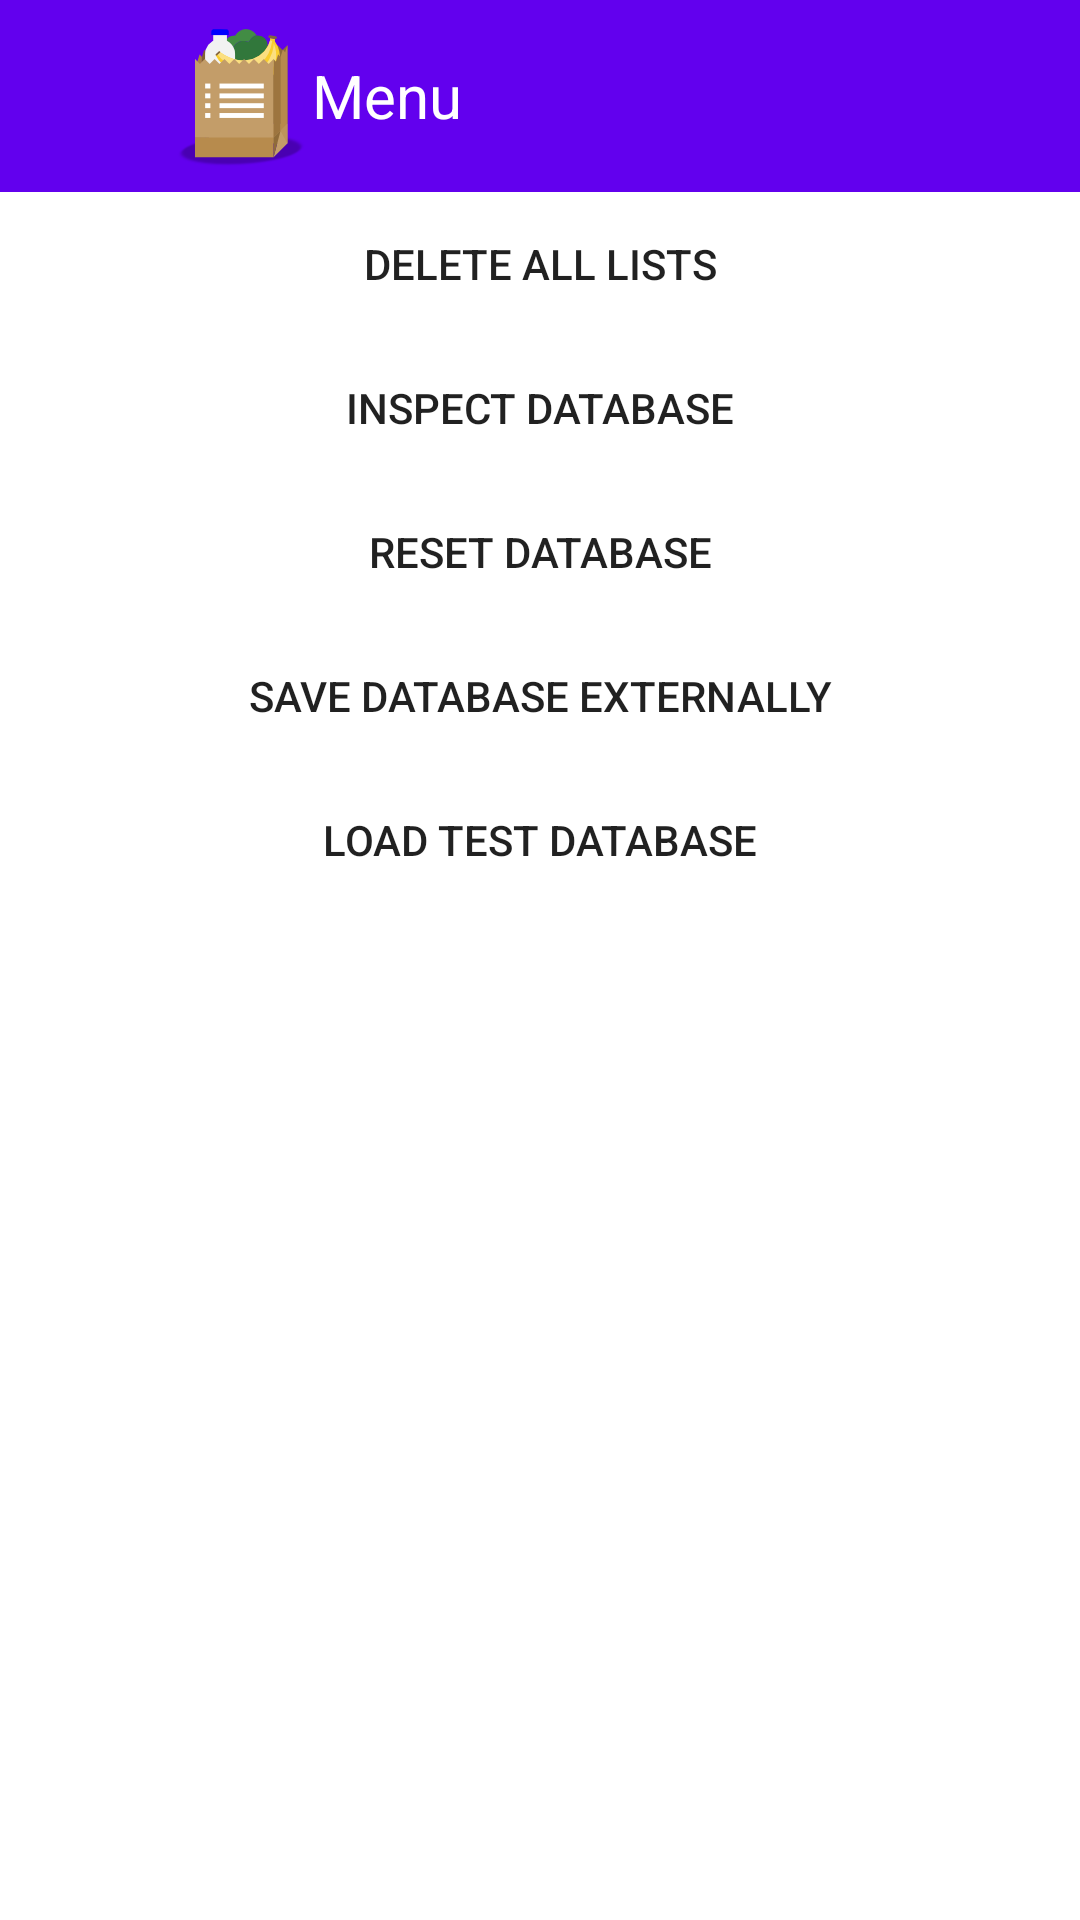

Reconstruct the res/layout file that produces this screen, plus the resources it refers to.
<!-- AndroidManifest.xml: fallback theme Theme.MaterialComponents.DayNight.NoActionBar -->
<!-- res/layout/activity_menu_view.xml -->
<?xml version="1.0" encoding="utf-8"?>
<android.support.design.widget.CoordinatorLayout
    xmlns:android="http://schemas.android.com/apk/res/android"
    xmlns:app="http://schemas.android.com/apk/res-auto"
    android:id="@+id/main_content"
    android:layout_width="match_parent"
    android:layout_height="match_parent"
    android:focusable="true"
    android:focusableInTouchMode="true"
    android:fitsSystemWindows="true"
    >



    <LinearLayout
        android:orientation="vertical"
        android:layout_width="match_parent"
        android:layout_height="match_parent"
        android:layout_alignParentTop="true"
        android:layout_alignParentStart="true">

        <android.support.design.widget.AppBarLayout
            android:id="@+id/appbar"
            android:layout_width="match_parent"
            android:layout_height="wrap_content"
            android:paddingTop="@dimen/appbar_padding_top"
            android:theme="@style/AppTheme.AppBarOverlay"
            android:padding="8dp">

            <LinearLayout
                android:orientation="horizontal"
                android:layout_width="match_parent"
                android:layout_height="match_parent"
                android:layout_weight="1">

                <ImageView
                    android:contentDescription="@string/back"
                    android:layout_width="48dp"
                    android:layout_height="48dp"
                    app:srcCompat="@drawable/ic_back"
                    android:id="@+id/imageView2"
                    android:layout_gravity="center_vertical"
                    android:tint="#ffffff"
                    android:onClick="_back_onClick" />

                <include layout="@layout/logo"/>

                <TextView
                    android:text="@string/menu"
                    android:layout_width="match_parent"
                    android:layout_height="wrap_content"
                    android:id="@+id/_list_name"
                    android:textAppearance="@android:style/TextAppearance.DeviceDefault.Large"
                    android:fontFamily="sans-serif"
                    android:textSize="20sp"
                    android:layout_gravity="center_vertical"/>

            </LinearLayout>

        </android.support.design.widget.AppBarLayout>


        <LinearLayout
            android:orientation="horizontal"
            android:layout_width="match_parent"
            android:layout_height="wrap_content">

        </LinearLayout>

        <Button
            android:text="@string/delete_all_lists"
            android:layout_width="match_parent"
            android:layout_height="wrap_content"
            android:id="@+id/delete_button"
            style="@style/Widget.AppCompat.Button.Borderless"
            android:onClick="_delete_all_onClick" />


        <Button
            android:text="@string/inspect_db"
            android:layout_width="match_parent"
            android:layout_height="wrap_content"
            android:id="@+id/inspect_button"
            style="@style/Widget.AppCompat.Button.Borderless"
            android:onClick="_inspect_database_onClick" />

        <Button
            android:text="@string/reset_db"
            android:layout_width="match_parent"
            android:layout_height="wrap_content"
            android:id="@+id/reset_button"
            style="@style/Widget.AppCompat.Button.Borderless"
            android:onClick="_reset_database_onClick" />

        <Button
            android:text="@string/save"
            android:layout_width="match_parent"
            android:layout_height="wrap_content"
            android:id="@+id/save_button"
            style="@style/Widget.AppCompat.Button.Borderless"
            android:onClick="_save_database_onClick" />

        <Button
            android:text="@string/load_test_db"
            android:layout_width="match_parent"
            android:layout_height="wrap_content"
            android:id="@+id/load_test_data_button"
            style="@style/Widget.AppCompat.Button.Borderless"
            android:onClick="_load_test_db_onClick" />


    </LinearLayout>

</android.support.design.widget.CoordinatorLayout>
<!-- res/layout/logo.xml (included above) -->
<merge xmlns:android="http://schemas.android.com/apk/res/android"
       xmlns:app="http://schemas.android.com/apk/res-auto">

    <ImageView
        android:contentDescription="@string/app_name"
        android:layout_width="wrap_content"
        android:layout_height="wrap_content"
        app:srcCompat="@mipmap/ic_launcher"
        android:id="@+id/imageView"
        android:layout_gravity="center_vertical" />

</merge>
<!-- resources referenced by this layout -->
<resources>
  <!-- mipmap ic_launcher: png bitmap (mipmap-hdpi, 2946 bytes) -->
  <string name="app_name">GroceryListManager</string>
  <string name="back">back</string>
  <string name="delete_all_lists">Delete All Lists</string>
  <string name="inspect_db">Inspect Database</string>
  <string name="load_test_db">Load Test Database</string>
  <string name="menu">Menu</string>
  <string name="reset_db">Reset Database</string>
  <string name="save">Save Database Externally</string>
  <style name="AppTheme.AppBarOverlay" parent="ThemeOverlay.AppCompat.Dark.ActionBar" />
</resources>
